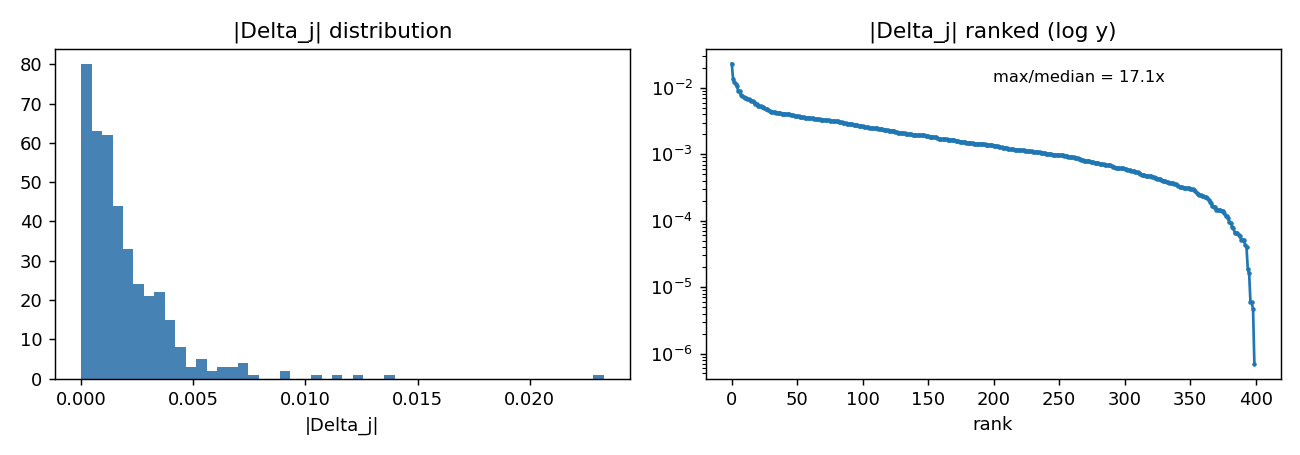

The file beside this chart, header and first rows:
feature, delta, abs_delta, delta_all_windows, mean_abs_change, active_frac, n_active, abs_pearson, spearman
1071, 0.0233, 0.0233, 0.003538, 0.04278, 0.1519, 311, 0.1418, -0.1646
2033, 0.01372, 0.01372, 0.003778, 0.04224, 0.2754, 564, 0.08293, -0.07767
1717, 0.01214, 0.01214, 0.001588, 0.02139, 0.1309, 268, 0.08582, 0.08923
1243, 0.0113, 0.0113, 0.002327, 0.02854, 0.2061, 422, 0.09495, -0.1134
1652, 0.01064, 0.01064, 0.003482, 0.04757, 0.3271, 670, 0.1457, 0.117
1402, -0.008966, 0.008966, -0.001677, 0.0596, 0.187, 383, 0.1602, 0.1455
490, 0.008949, 0.008949, 0.003006, 0.03692, 0.3359, 688, 0.104, -0.09103
627, 0.007709, 0.007709, 0.001065, 0.02438, 0.1382, 283, 0.0821, -0.09247
1149, 0.00744, 0.00744, 0.0005086, 0.01649, 0.06836, 140, 0.08886, -0.1115
1077, 0.007229, 0.007229, 0.0007695, 0.01204, 0.1064, 218, 0.1228, 0.1112
870, 0.007128, 0.007128, 0.00103, 0.01451, 0.1445, 296, 0.04009, 0.0881
1257, 0.007042, 0.007042, 0.002503, 0.02152, 0.3555, 728, 0.01492, 0.04645
864, -0.006873, 0.006873, -0.00098, 0.02236, 0.1426, 292, 0.04018, -0.02669
1508, -0.006752, 0.006752, -0.0008144, 0.02765, 0.1206, 247, 0.1632, 0.1619
1255, -0.006537, 0.006537, -0.0003319, 0.01257, 0.05078, 104, 0.01771, -0.02212
821, 0.006399, 0.006399, 0.0004968, 0.01669, 0.07764, 159, 0.1498, 0.1465
1391, -0.006363, 0.006363, -0.0009631, 0.02942, 0.1514, 310, 0.08068, 0.09029
432, 0.006066, 0.006066, 0.001001, 0.01614, 0.165, 338, 0.1211, -0.1429
137, -0.005822, 0.005822, -0.0004975, 0.01476, 0.08545, 175, 0.02902, -0.02773
1347, -0.005737, 0.005737, -0.0004062, 0.01057, 0.0708, 145, 0.05247, 0.04119
292, -0.005398, 0.005398, -0.000145, 0.007458, 0.02686, 55, 0.04073, 0.03823
681, -0.005376, 0.005376, -0.000189, 0.008083, 0.03516, 72, 0.03601, -0.03223
750, -0.005279, 0.005279, -0.0002965, 0.01121, 0.05615, 115, 0.01604, -0.01669
263, 0.005179, 0.005179, 0.0001315, 0.01066, 0.02539, 52, 0.09767, 0.09456
1098, -0.00514, 0.00514, -0.0001707, 0.0115, 0.0332, 68, 0.002383, 0.007972
1667, -0.004956, 0.004956, -0.0001258, 0.008511, 0.02539, 52, 0.04116, -0.03695
1351, -0.004766, 0.004766, -0.0001047, 0.007721, 0.02197, 45, 0.01233, 0.001787
347, -0.004745, 0.004745, -0.0003382, 0.009073, 0.07129, 146, 0.07635, 0.07185
1440, -0.004607, 0.004607, -0.0001215, 0.008369, 0.02637, 54, 0.04137, 0.06812
452, -0.004509, 0.004509, -0.0002708, 0.007826, 0.06006, 123, 0.08803, 0.1074
235, -0.004414, 0.004414, -0.0001854, 0.006851, 0.04199, 86, 0.01185, 0.002818
1199, -0.004319, 0.004319, -0.0001539, 0.007896, 0.03564, 73, 0.006394, 0.004907
71, -0.004283, 0.004283, -0.0001861, 0.008472, 0.04346, 89, 0.002929, 0.004029
1369, 0.004277, 0.004277, 0.0004657, 0.01228, 0.1089, 223, 0.07812, 0.104
1554, -0.004254, 0.004254, -0.0001516, 0.008306, 0.03564, 73, 0.003845, 0.00258
1587, 0.004243, 0.004243, 0.0007396, 0.0194, 0.1743, 357, 0.02392, 0.06276
1371, -0.004181, 0.004181, -0.001333, 0.01805, 0.3188, 653, 0.001161, -0.02108
1337, -0.004147, 0.004147, -0.0002349, 0.007171, 0.05664, 116, 0.04121, -0.03579
260, -0.004102, 0.004102, -0.0001001, 0.006217, 0.02441, 50, 0.007144, 0.01265
1368, 0.004093, 0.004093, 0.001419, 0.02633, 0.3467, 710, 0.06068, -0.04121
653, -0.004068, 0.004068, -9.930753731168807e-05, 0.005601, 0.02441, 50, 0.03789, 0.04344
632, -0.00406, 0.00406, -0.000111, 0.006846, 0.02734, 56, 0.05919, -0.06474
1083, 0.004003, 0.004003, 0.0003636, 0.01268, 0.09082, 186, 0.08894, 0.1177
1533, -0.00399, 0.00399, -9.157491149380803e-05, 0.009792, 0.02295, 47, 0.03734, 0.03304
1567, -0.003987, 0.003987, -0.0001012, 0.01056, 0.02539, 52, 0.000553, -0.02513
30, -0.003943, 0.003943, -0.0001251, 0.005962, 0.03174, 65, 0.04873, 0.03939
1487, -0.003873, 0.003873, -8.321124187204987e-05, 0.005714, 0.02148, 44, 0.02084, 0.02371
533, -0.003844, 0.003844, -0.0001426, 0.005555, 0.03711, 76, 0.01966, -0.05167
387, 0.003756, 0.003756, 0.0001027, 0.007101, 0.02734, 56, 0.06372, 0.04034
32, 0.00375, 0.00375, 0.0001135, 0.01165, 0.03027, 62, 0.05704, 0.05433
15, -0.003746, 0.003746, -9.693093306850642e-05, 0.006993, 0.02588, 53, 0.01081, 0.009721
52, -0.003721, 0.003721, -0.0001181, 0.00462, 0.03174, 65, 0.03047, -0.05412
3, -0.003661, 0.003661, -8.222227916121483e-05, 0.007328, 0.02246, 46, 0.02074, 0.04243
872, -0.00362, 0.00362, -0.0001715, 0.0065, 0.04736, 97, 0.002895, -0.01991
1480, 0.003614, 0.003614, 0.0002559, 0.00914, 0.0708, 145, 0.05151, -0.05252
109, -0.003601, 0.003601, -0.0001442, 0.009643, 0.04004, 82, 0.06389, 0.03984
1215, -0.003582, 0.003582, -0.0001329, 0.006407, 0.03711, 76, 0.02982, 0.00219
1100, -0.003573, 0.003573, -0.0003856, 0.02418, 0.1079, 221, 0.06117, -0.05402
1169, -0.003561, 0.003561, -9.911539382301271e-05, 0.007201, 0.02783, 57, 0.02527, 0.007135
1154, -0.003534, 0.003534, -8.109670307021588e-05, 0.007378, 0.02295, 47, 0.01899, -0.02059
... 340 more rows
